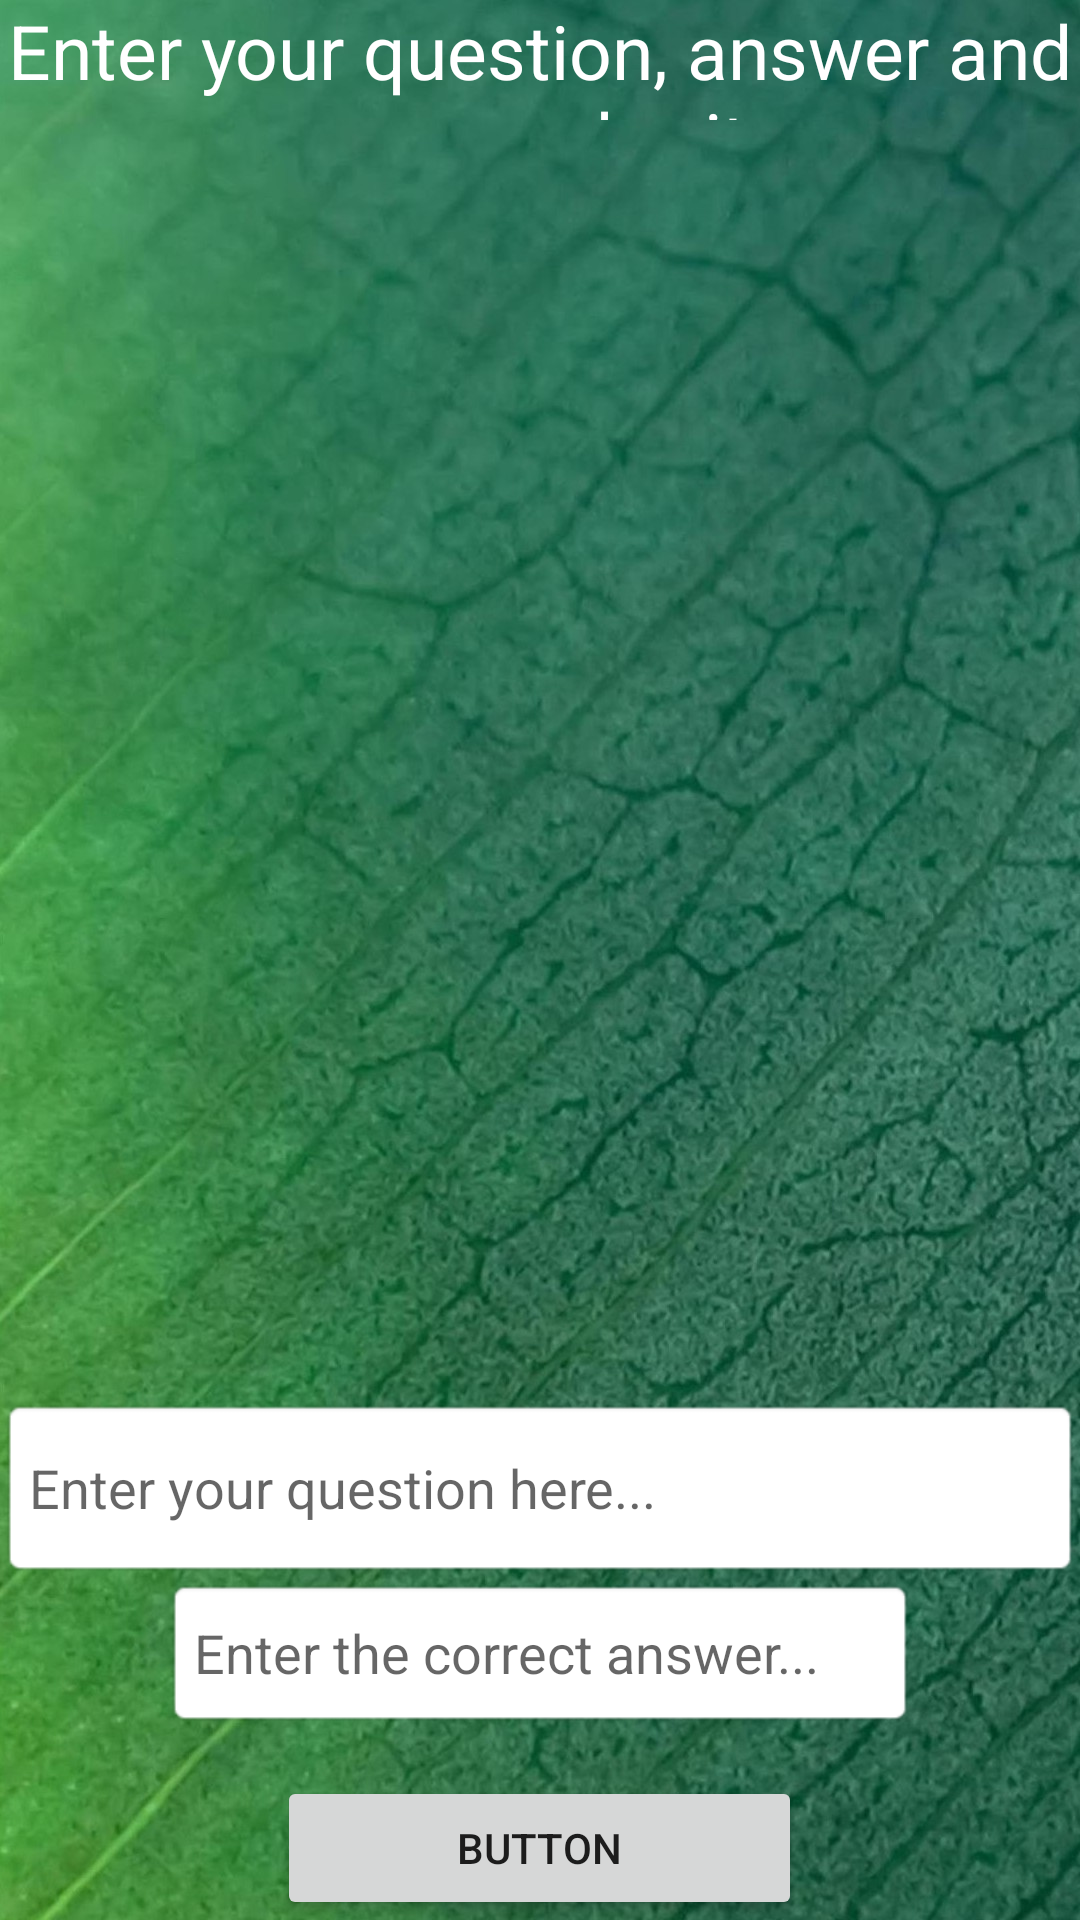

Reconstruct the res/layout file that produces this screen, plus the resources it refers to.
<!-- AndroidManifest.xml: fallback theme Theme.MaterialComponents.DayNight.NoActionBar -->
<!-- res/layout/fillup.xml -->
<?xml version="1.0" encoding="utf-8"?>
<RelativeLayout xmlns:android="http://schemas.android.com/apk/res/android"
    android:layout_width="match_parent"
    android:layout_height="match_parent"
    android:orientation="vertical" 
    android:background="@drawable/fillup">

    <Button
        android:id="@+id/button1"
        style="?android:attr/buttonStyleSmall"
        android:layout_width="175dp"
        android:layout_height="wrap_content"
        android:layout_alignParentBottom="true"
        android:layout_centerHorizontal="true"
        android:text="Button" />

     <TextView
         android:id="@+id/textView1"
         android:layout_width="wrap_content"
         android:layout_height="40dp"
         android:layout_above="@+id/question"
         android:layout_alignParentLeft="true"
         android:layout_alignParentRight="true"
         android:gravity="center"
         android:text="Enter your question, answer and press submit."
         android:textColor="#FFFFFF"
         android:textSize="25dp" />

     <TextView
         android:id="@+id/error_fillup"
         android:layout_width="wrap_content"
         android:layout_height="wrap_content"
         android:layout_alignLeft="@+id/fillupa"
         android:layout_alignRight="@+id/fillupa"
         android:layout_below="@+id/fillupa"
         android:layout_marginTop="14dp"
         android:gravity="center"
         android:textColor="#FFFFFF"
         android:text="" />

     <EditText
         android:id="@+id/fillupa"
         android:layout_width="250dp"
         android:layout_height="50dp"
         android:layout_above="@+id/button1"
         android:layout_centerHorizontal="true"
         android:layout_marginBottom="16dp"
         android:background="@android:drawable/editbox_background"
         android:ems="10"
         android:hint="Enter the correct answer..."
         android:inputType="text" />

     <EditText
         android:id="@+id/fillupq"
         android:layout_width="500dp"
         android:layout_height="60dp"
         android:layout_above="@+id/fillupa"
         android:layout_centerHorizontal="true"
         android:background="@android:drawable/editbox_background"
         android:ems="10"
         android:hint="Enter your question here..."
         android:inputType="text" />

</RelativeLayout>
<!-- resources referenced by this layout -->
<resources>
  <!-- drawable fillup: jpg bitmap (drawable, 285994 bytes) -->
</resources>
